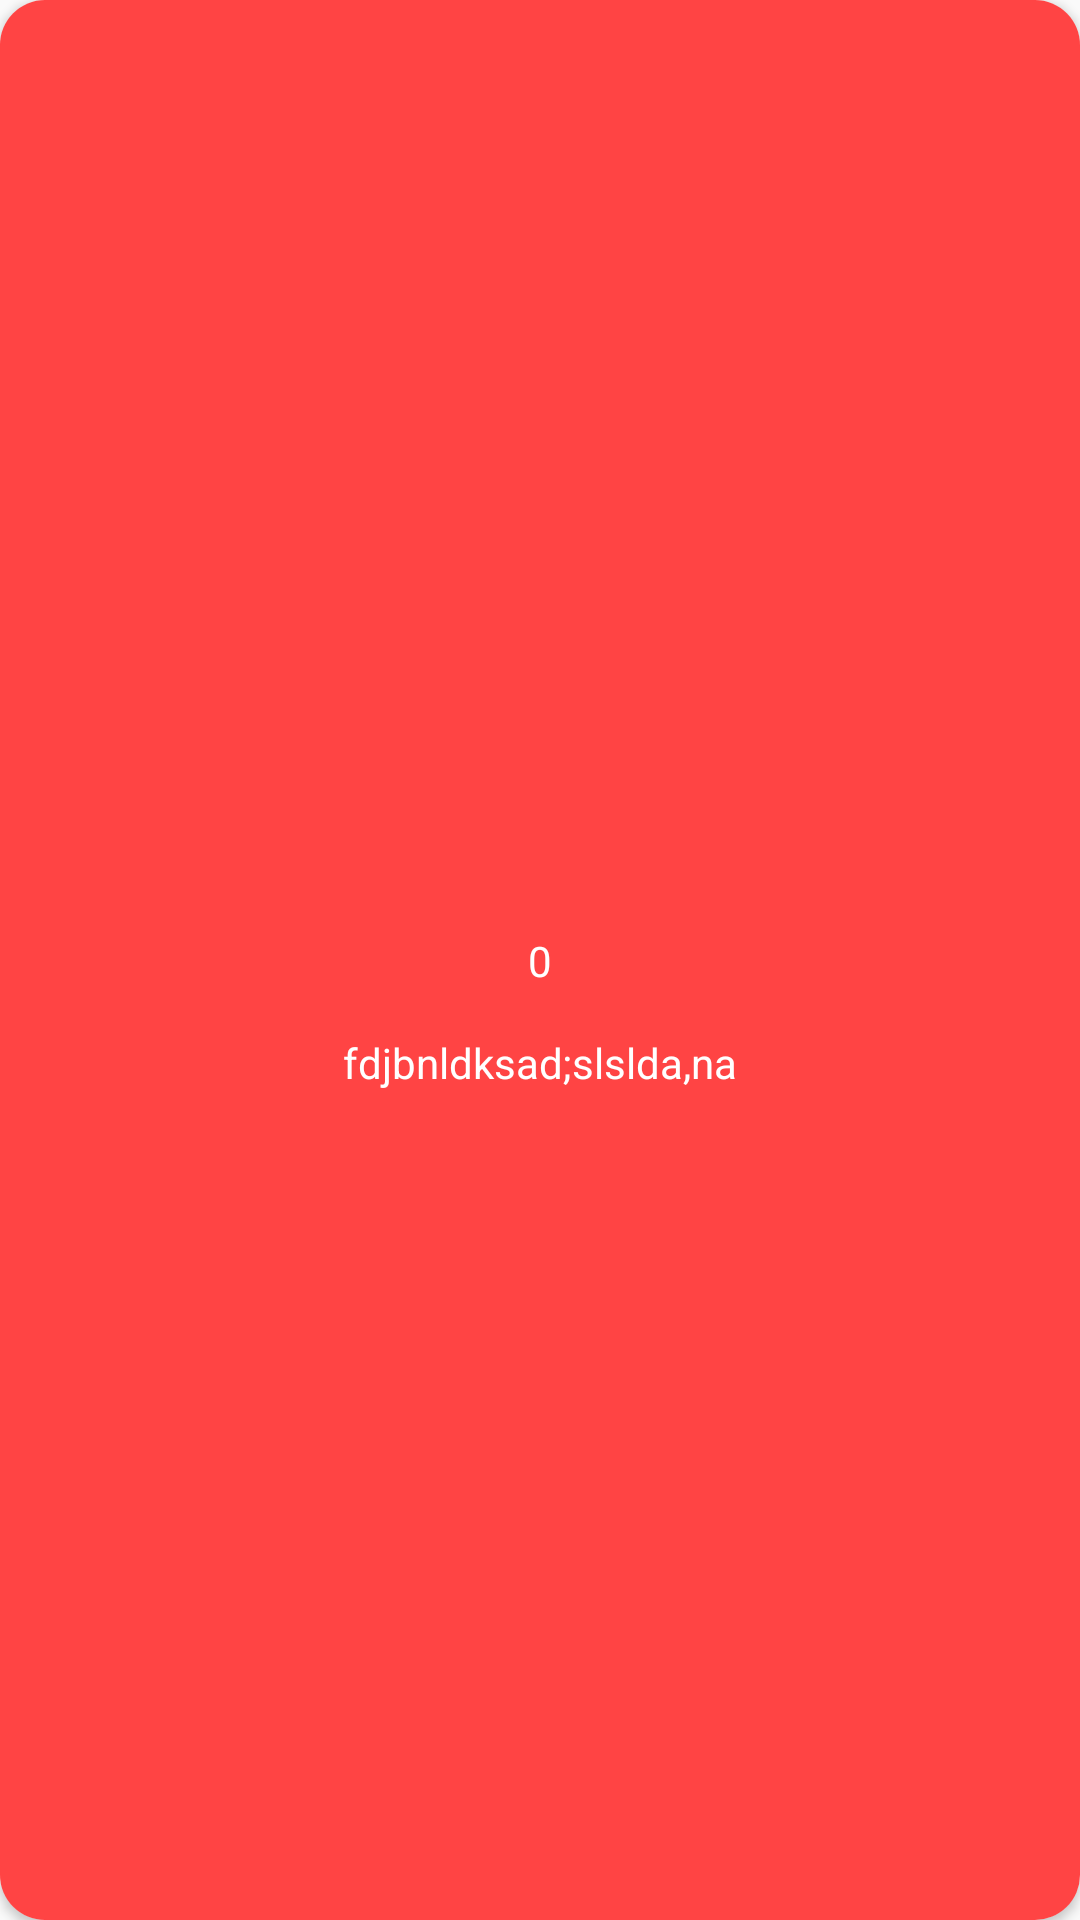

Produce the Android XML layout that renders to this screen, including the resource entries it uses.
<!-- AndroidManifest.xml: application theme Theme.QeekApp -->
<!-- res/layout/list_attendance_type.xml -->
<?xml version="1.0" encoding="utf-8"?>
<androidx.cardview.widget.CardView xmlns:android="http://schemas.android.com/apk/res/android"
    android:layout_width="match_parent"
    android:layout_height="wrap_content"
    xmlns:app="http://schemas.android.com/apk/res-auto"
    app:cardCornerRadius="15dp"
    android:layout_marginStart="@dimen/marginHorizontal"

    android:background="@android:color/black"
    android:layout_marginEnd="10dp">
    <View
        android:id="@+id/background_color"
        android:layout_width="match_parent"
        android:layout_height="match_parent"
        android:background="@android:color/holo_red_light"
        />
    <androidx.constraintlayout.widget.ConstraintLayout
        android:layout_width="match_parent"
        android:layout_height="match_parent">
        <TextView
            android:id="@+id/item_attendance_type"
            android:layout_width="wrap_content"
            android:layout_height="wrap_content"
            app:layout_constraintTop_toTopOf="parent"
            app:layout_constraintBottom_toBottomOf="parent"
            android:text="0"
            app:layout_constraintStart_toStartOf="parent"
            app:layout_constraintEnd_toEndOf="parent"
            android:textColor="@android:color/white"/>
        <TextView
            android:layout_width="wrap_content"
            android:layout_height="wrap_content"
            android:textColor="@android:color/white"
            android:text="fdjbnldksad;slslda,na"
            android:layout_marginTop="15dp"
            app:layout_constraintTop_toBottomOf="@id/item_attendance_type"
            app:layout_constraintStart_toStartOf="parent"
            app:layout_constraintEnd_toEndOf="parent"/>

    </androidx.constraintlayout.widget.ConstraintLayout>

    
</androidx.cardview.widget.CardView>
<!-- resources referenced by this layout -->
<resources>
  <style name="Theme.QeekApp" parent="Theme.AppCompat.Light.NoActionBar">
          
          <item name="colorPrimary">@color/purple_500</item>
          <item name="colorPrimaryVariant">@color/purple_700</item>
          <item name="colorOnPrimary">@color/white</item>
          
          <item name="colorSecondary">@color/teal_200</item>
          <item name="colorSecondaryVariant">@color/teal_700</item>
          <item name="colorOnSecondary">@color/black</item>
          
          <item name="android:statusBarColor" tools:targetApi="l">?attr/colorPrimaryVariant</item>
          
      </style>
  <color name="purple_500">#FF6200EE</color>
  <color name="purple_700">#FF3700B3</color>
  <color name="white">#FFFFFFFF</color>
  <color name="teal_200">#FF03DAC5</color>
  <color name="teal_700">#FF018786</color>
  <color name="black">#FF000000</color>
</resources>
